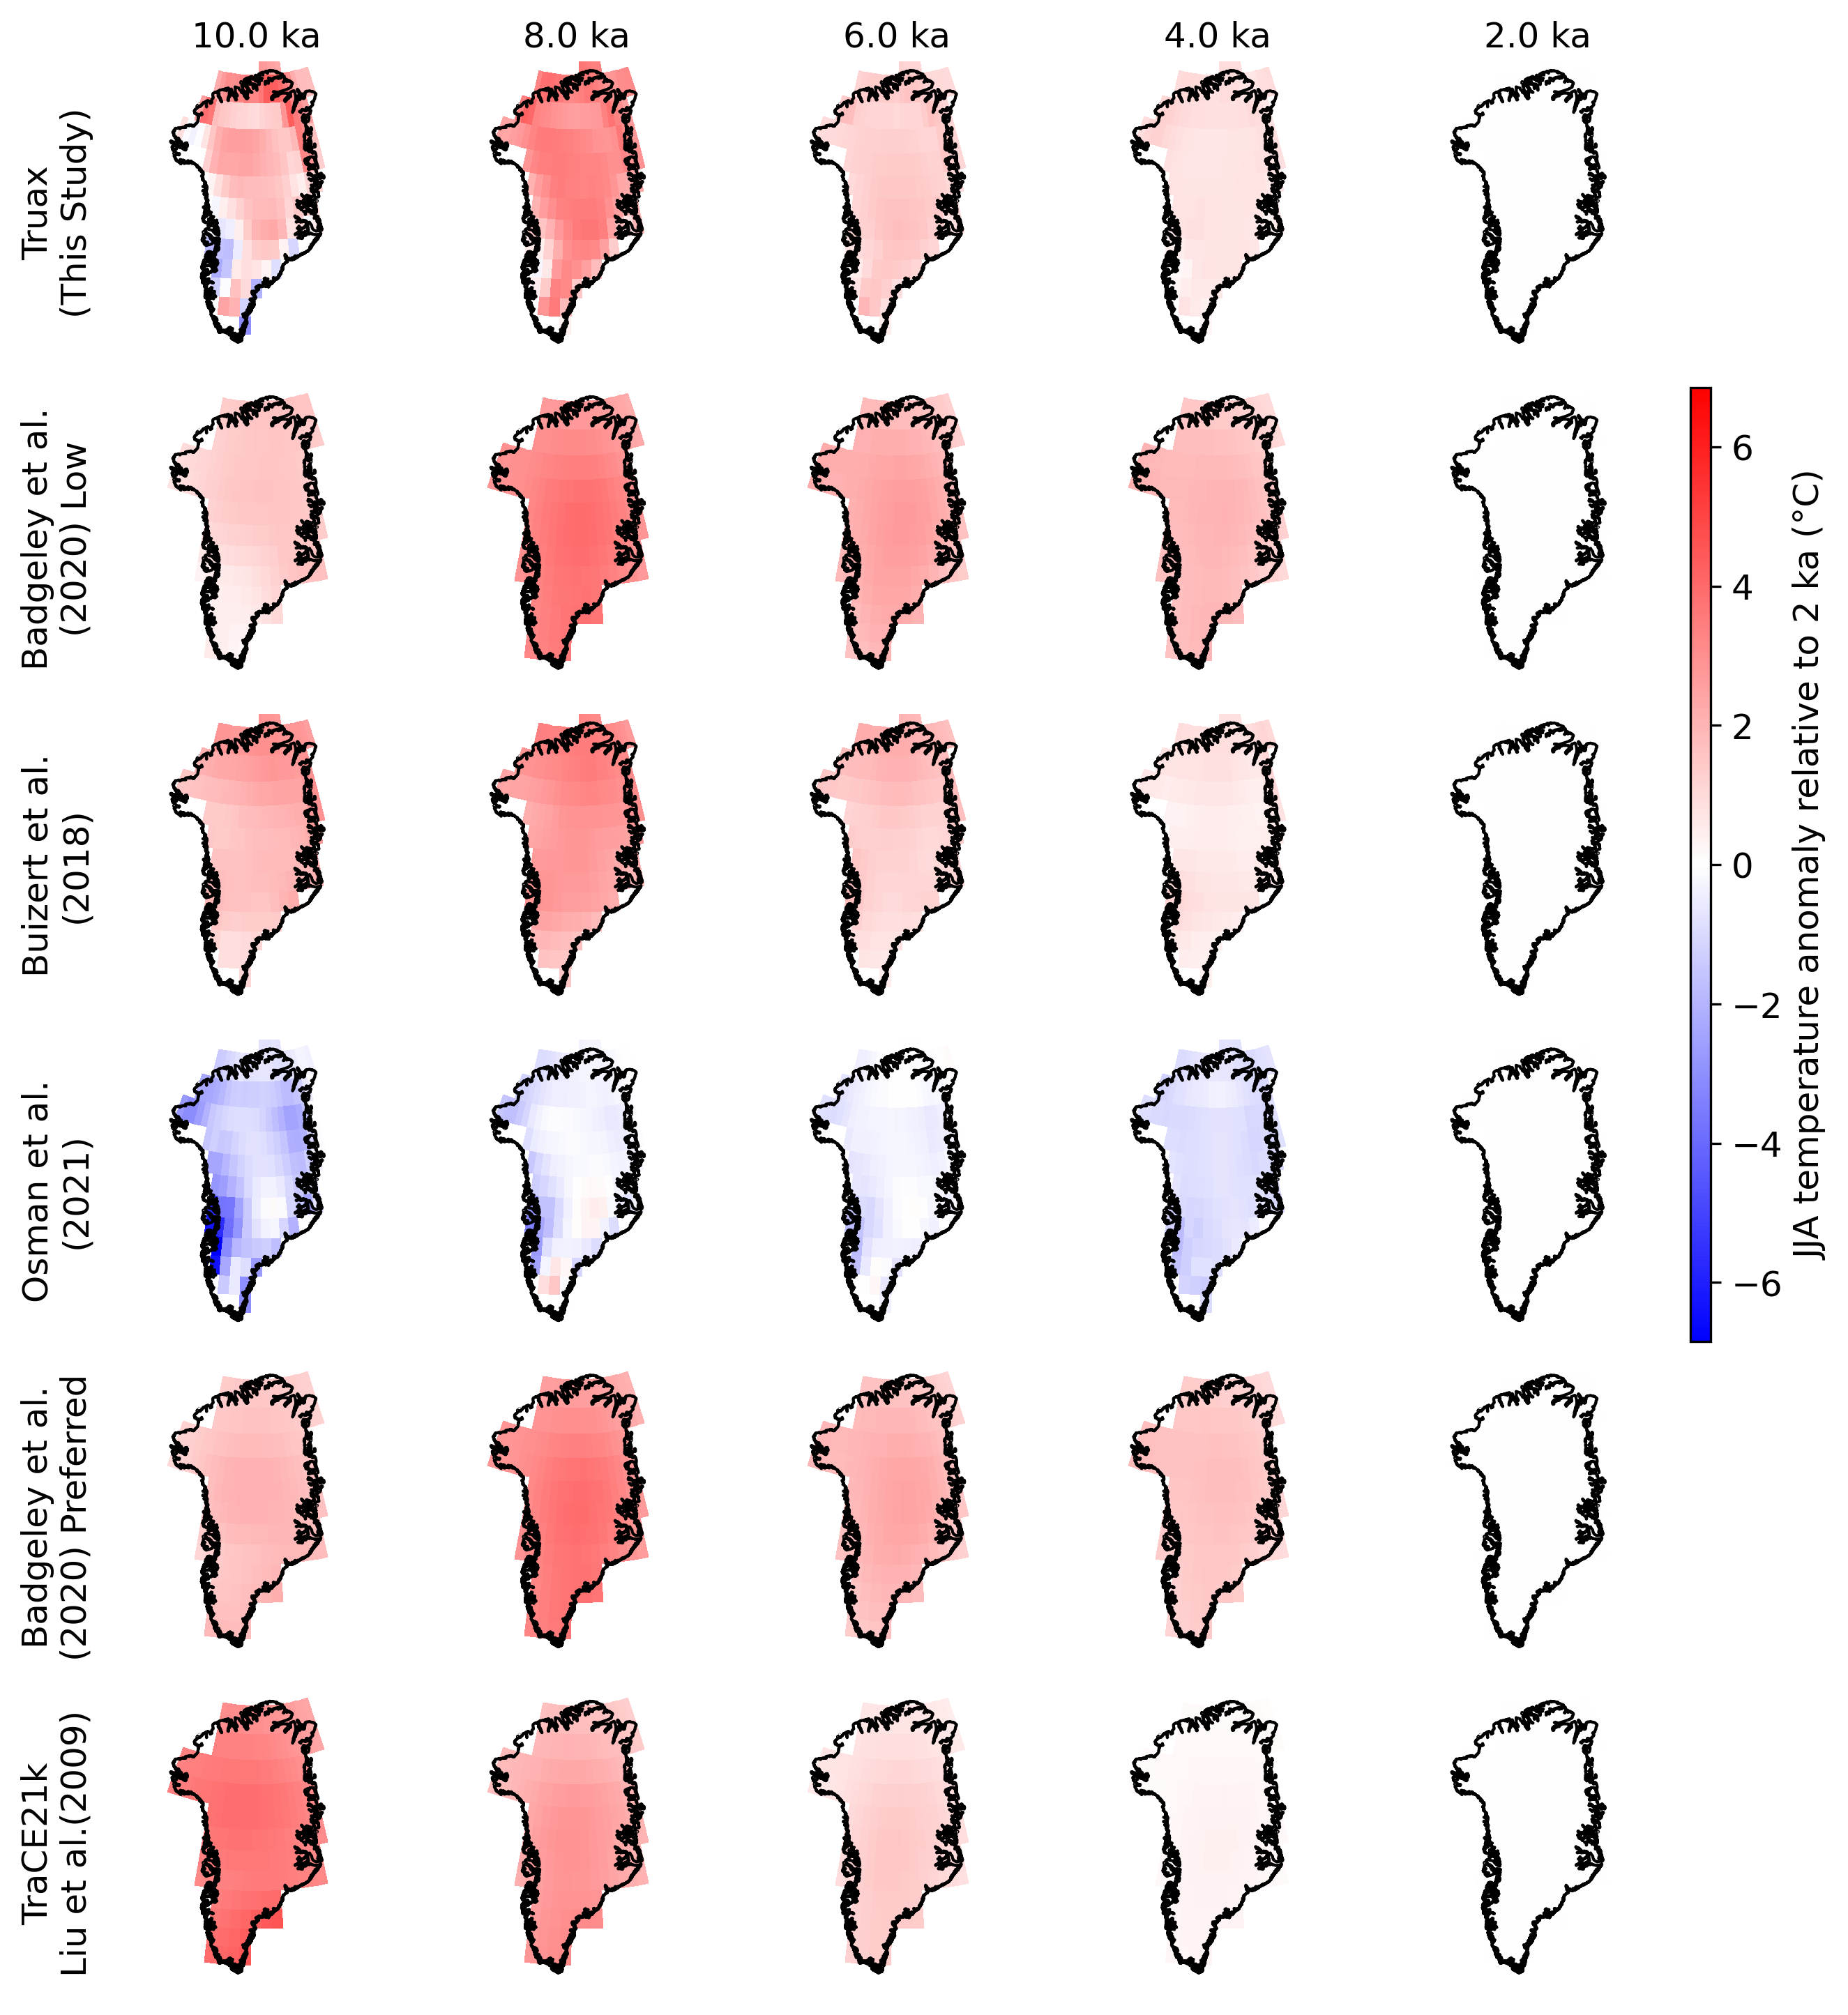

Here is the Python script that generated this plot:
from pathlib import Path
import cartopy.crs as ccrs
import geopandas as gpd
import matplotlib.pyplot as plt
import numpy as np
import xarray as xr
from cartopy.feature import ShapelyFeature
from cartopy.io.shapereader import Reader
from matplotlib.colors import TwoSlopeNorm
from shapely.geometry import box

figure_dir = Path(__file__).resolve().parent
data_path = figure_dir.parents[1] / "Data" / "Climate Reconstruction Products"
shp_path = figure_dir / "greenland_shp" / "gl.shp"
greenland = gpd.read_file(shp_path).geometry.buffer(0).union_all()
da_names = ["Truax", "Badgeley_low", "Buizert", "Osman", "Badgeley_pref", "TraCE21k"]
time_slices = [10.0, 8.0, 6.0, 4.0, 2.0]
product_labels = {"Truax": "Truax\n(This Study)", "Badgeley_low": "Badgeley et al.\n(2020) Low", "Badgeley_pref": "Badgeley et al.\n(2020) Preferred", "Buizert": "Buizert et al.\n(2018)", "Osman": "Osman et al.\n(2021)", "TraCE21k": "TraCE21k\nLiu et al.(2009)"}

def grid_edges(centers):
    centers = np.asarray(centers, dtype=float)
    spacing = np.diff(centers) / 2
    return np.concatenate(([centers[0] - spacing[0]], centers[:-1] + spacing, [centers[-1] + spacing[-1]]))

def greenland_tile_mask(ds):
    lon_edges = grid_edges(ds.lon)
    lat_edges = np.clip(grid_edges(ds.lat), -90, 90)
    mask = np.zeros((ds.sizes["lat"], ds.sizes["lon"]), dtype=bool)
    for j in range(ds.sizes["lat"]):
        for i in range(ds.sizes["lon"]):
            mask[j, i] = box(lon_edges[i], lat_edges[j], lon_edges[i + 1], lat_edges[j + 1]).intersects(greenland)
    return xr.DataArray(mask, coords={"lat": ds.lat, "lon": ds.lon}, dims=("lat", "lon"))

def handle_da(name):
    with xr.open_dataset(data_path / f"{name}.nc") as ds:
        ds = ds.assign_coords(lon=((ds.lon + 180) % 360) - 180).sortby("lon").sortby("year", ascending=False)
        da = ds["temperature"].where(greenland_tile_mask(ds))
        if name == "Buizert":
            da = da - 273.15
        return da.sel(season="JJA").squeeze(drop=True).load()

products = {name: handle_da(name) for name in da_names}
ref_da = products["Truax"]
anom_dict = {name: {} for name in da_names}
for name, da in products.items():
    reference = da.sel(year=2000, method="nearest")
    for time in time_slices:
        anomaly = da.sel(year=time * 1000, method="nearest") - reference
        anom_dict[name][time] = anomaly.interp(lat=ref_da.lat, lon=ref_da.lon, method="linear")

values = np.concatenate([anomaly.values.ravel() for times in anom_dict.values() for anomaly in times.values()])
absmax = float(np.max(np.abs(values[np.isfinite(values)]))) or 1.0
norm = TwoSlopeNorm(vmin=-absmax, vcenter=0.0, vmax=absmax)
plt.rcParams.update({"font.size": 12})
fig = plt.figure(figsize=(10, 12))
gs = fig.add_gridspec(nrows=len(da_names), ncols=len(time_slices) + 1, width_ratios=[1, 1, 1, 1, 1, 0.06], wspace=-0.05, hspace=0.08)
proj = ccrs.LambertConformal(central_longitude=-40)
axs = np.array([[fig.add_subplot(gs[i, j], projection=proj) for j in range(len(time_slices))] for i in range(len(da_names))])
cax = fig.add_subplot(gs[1:4, -1])
shape_feature = ShapelyFeature(Reader(shp_path).geometries(), ccrs.PlateCarree(), facecolor="none", edgecolor="k")

for i, name in enumerate(da_names):
    for j, time in enumerate(time_slices):
        deviation = anom_dict[name][time]
        ax = axs[i, j]
        ax.set_extent([-60, -20, 57, 84], crs=ccrs.PlateCarree())
        mappable = ax.pcolormesh(deviation.lon, deviation.lat, deviation, transform=ccrs.PlateCarree(), cmap="bwr", norm=norm, shading="auto")
        ax.add_feature(shape_feature)
        ax.set_frame_on(False)
        if i == 0:
            ax.text(0.5, 1.08, f"{time} ka", transform=ax.transAxes, ha="center", va="center")
    axs[i, 0].text(-0.5, 0.5, product_labels[name], transform=axs[i, 0].transAxes, rotation=90, ha="center", va="center")

cbar = fig.colorbar(mappable, cax=cax)
cbar.set_label("JJA temperature anomaly relative to 2 ka (°C)")
plt.savefig(figure_dir / "Fig. 1.png", bbox_inches="tight", dpi=300)
plt.show()
